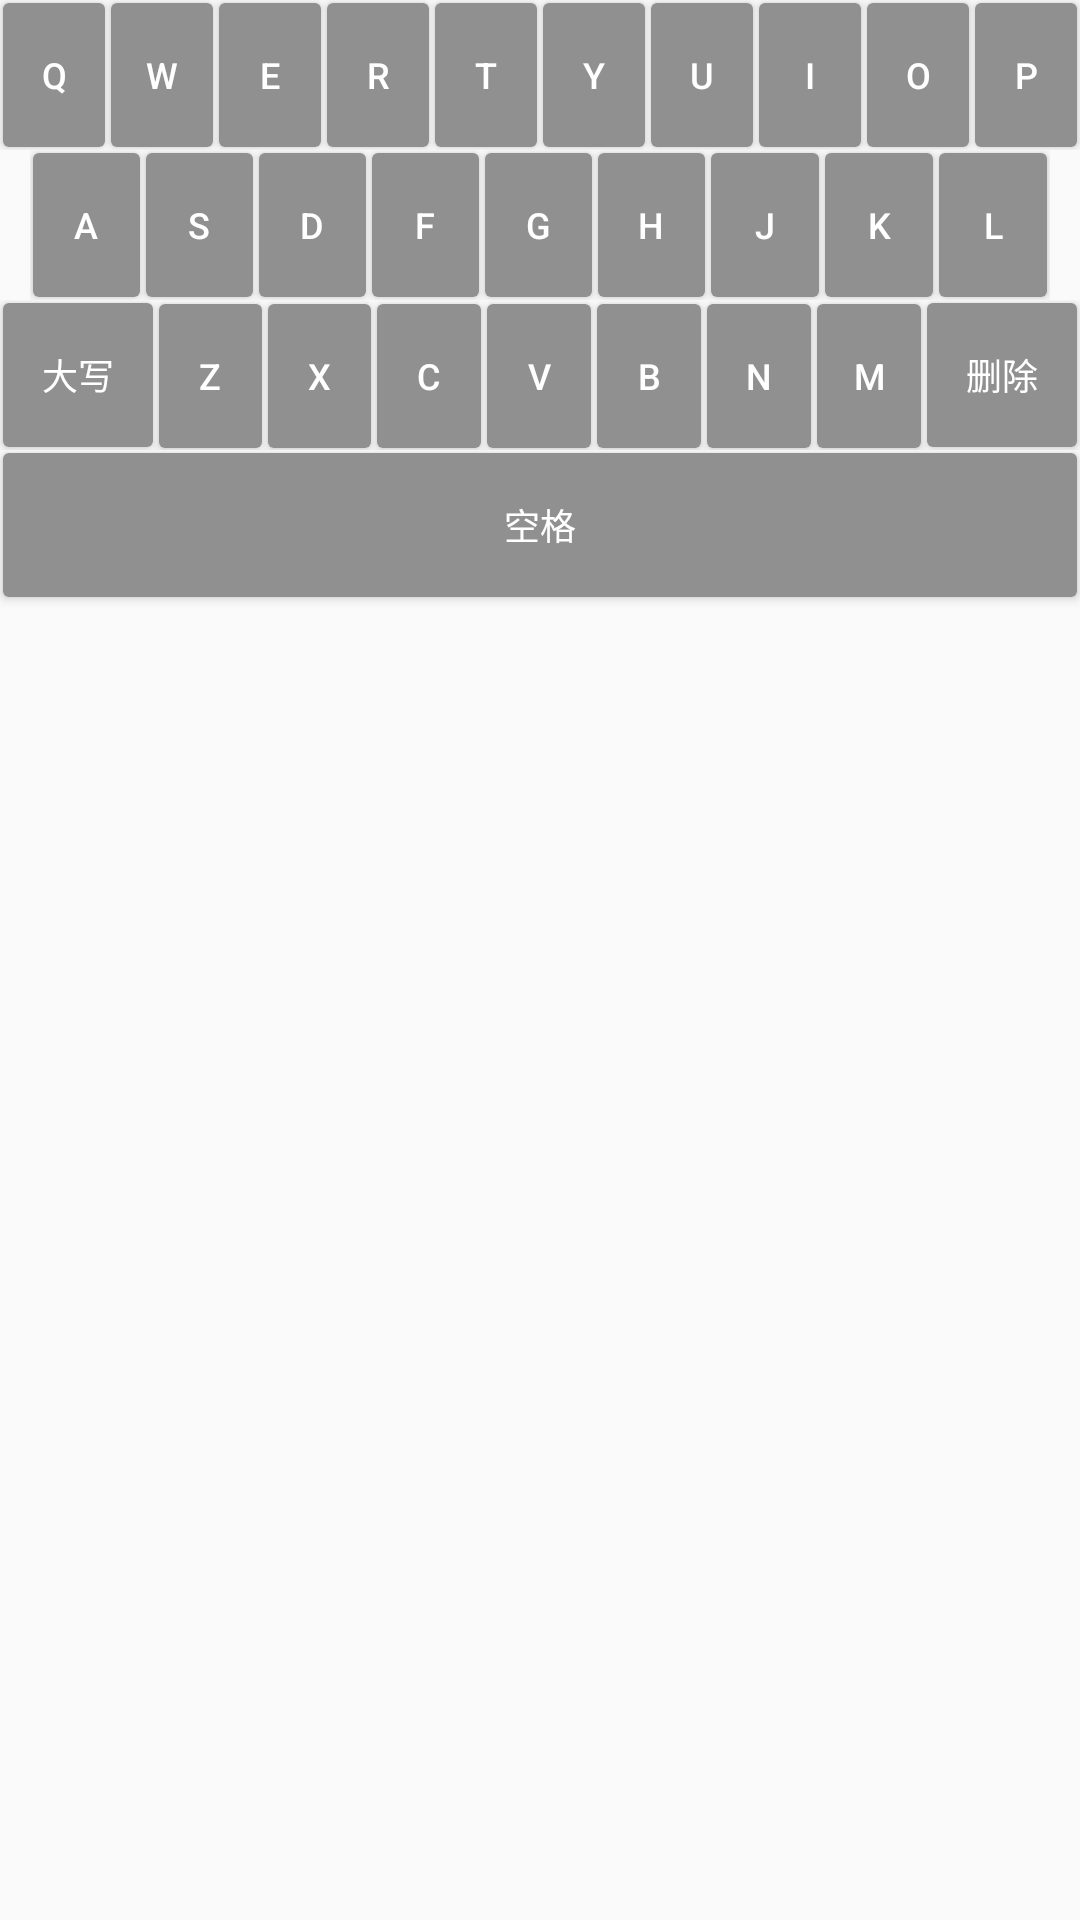

This screen was rendered from an Android layout file. Write that file and the resources it references.
<!-- AndroidManifest.xml: application theme AppTheme -->
<!-- res/layout/letter_keyboard_layout.xml -->
<?xml version="1.0" encoding="utf-8"?>
<LinearLayout xmlns:android="http://schemas.android.com/apk/res/android"
    android:layout_width="match_parent"
    android:layout_height="match_parent"
    android:orientation="vertical"
    >
    <LinearLayout
        android:layout_width="match_parent"
        android:layout_height="wrap_content"
        android:orientation="horizontal"
        >
        <Button
            android:id="@+id/btnLetter0"
            android:layout_width="0dp"
            android:layout_weight="1"
            style="@style/KeyStyle"
            android:layout_height="wrap_content"
            android:text="q"
            />
        <Button
            android:id="@+id/btnLetter1"
            android:layout_width="0dp"
            android:layout_weight="1"
            style="@style/KeyStyle"
            android:layout_height="wrap_content"
            android:text="w"
            />
        <Button
            android:id="@+id/btnLetter2"
            android:layout_width="0dp"
            android:layout_weight="1"
            style="@style/KeyStyle"
            android:layout_height="wrap_content"
            android:text="e"
            />
        <Button
            android:id="@+id/btnLetter3"
            android:layout_width="0dp"
            android:layout_weight="1"
            style="@style/KeyStyle"
            android:layout_height="wrap_content"
            android:text="r"
            />
        <Button
            android:id="@+id/btnLetter4"
            android:layout_width="0dp"
            android:layout_weight="1"
            style="@style/KeyStyle"
            android:layout_height="wrap_content"
            android:text="t"
            />
        <Button
            android:id="@+id/btnLetter5"
            android:layout_width="0dp"
            android:layout_weight="1"
            style="@style/KeyStyle"
            android:layout_height="wrap_content"
            android:text="y"
            />
        <Button
            android:id="@+id/btnLetter6"
            android:layout_width="0dp"
            android:layout_weight="1"
            style="@style/KeyStyle"
            android:layout_height="wrap_content"
            android:text="u"
            />
        <Button
            android:id="@+id/btnLetter7"
            android:layout_width="0dp"
            android:layout_weight="1"
            style="@style/KeyStyle"
            android:layout_height="wrap_content"
            android:text="i"
            />
        <Button
            android:id="@+id/btnLetter8"
            android:layout_width="0dp"
            android:layout_weight="1"
            style="@style/KeyStyle"
            android:layout_height="wrap_content"
            android:text="o"
            />
        <Button
            android:id="@+id/btnLetter9"
            android:layout_width="0dp"
            android:layout_weight="1"
            style="@style/KeyStyle"
            android:layout_height="wrap_content"
            android:text="p"
            />
    </LinearLayout>
    <LinearLayout
        android:layout_width="match_parent"
        android:layout_height="wrap_content"
        android:orientation="horizontal"
        android:layout_marginLeft="10dp"
        android:layout_marginRight="10dp"
        >
        <Button
            android:id="@+id/btnLetter10"
            android:layout_width="0dp"
            android:layout_weight="1"
            style="@style/KeyStyle"
            android:layout_height="wrap_content"
            android:text="a"
            />
        <Button
            android:id="@+id/btnLetter11"
            android:layout_width="0dp"
            android:layout_weight="1"
            style="@style/KeyStyle"
            android:layout_height="wrap_content"
            android:text="s"
            />
        <Button
            android:id="@+id/btnLetter12"
            android:layout_width="0dp"
            android:layout_weight="1"
            style="@style/KeyStyle"
            android:layout_height="wrap_content"
            android:text="d"
            />
        <Button
            android:id="@+id/btnLetter13"
            android:layout_width="0dp"
            android:layout_weight="1"
            style="@style/KeyStyle"
            android:layout_height="wrap_content"
            android:text="f"
            />
        <Button
            android:id="@+id/btnLetter14"
            android:layout_width="0dp"
            android:layout_weight="1"
            style="@style/KeyStyle"
            android:layout_height="wrap_content"
            android:text="g"
            />
        <Button
            android:id="@+id/btnLetter15"
            android:layout_width="0dp"
            android:layout_weight="1"
            style="@style/KeyStyle"
            android:layout_height="wrap_content"
            android:text="h"
            />
        <Button
            android:id="@+id/btnLetter16"
            android:layout_width="0dp"
            android:layout_weight="1"
            style="@style/KeyStyle"
            android:layout_height="wrap_content"
            android:text="j"
            />
        <Button
            android:id="@+id/btnLetter17"
            android:layout_width="0dp"
            android:layout_weight="1"
            style="@style/KeyStyle"
            android:layout_height="wrap_content"
            android:text="k"
            />
        <Button
            android:id="@+id/btnLetter18"
            android:layout_width="0dp"
            android:layout_weight="1"
            style="@style/KeyStyle"
            android:layout_height="wrap_content"
            android:text="l"
            />
    </LinearLayout>
    <LinearLayout
        android:layout_width="match_parent"
        android:layout_height="wrap_content"
        android:orientation="horizontal"
        >
        <Button
            android:id="@+id/btnConvert"
            android:layout_width="50dp"
            android:paddingLeft="0dp"
            android:paddingRight="0dp"
            style="@style/KeyStyle"
            android:layout_height="wrap_content"
            android:text="@string/capital"
            />
        <Button
            android:id="@+id/btnLetter19"
            android:layout_width="0dp"
            android:layout_weight="1"
            style="@style/KeyStyle"
            android:layout_height="wrap_content"
            android:text="z"
            />
        <Button
            android:id="@+id/btnLetter20"
            android:layout_width="0dp"
            android:layout_weight="1"
            style="@style/KeyStyle"
            android:layout_height="wrap_content"
            android:text="x"
            />
        <Button
            android:id="@+id/btnLetter21"
            android:layout_width="0dp"
            android:layout_weight="1"
            style="@style/KeyStyle"
            android:layout_height="wrap_content"
            android:text="c"
            />
        <Button
            android:id="@+id/btnLetter22"
            android:layout_width="0dp"
            android:layout_weight="1"
            style="@style/KeyStyle"
            android:layout_height="wrap_content"
            android:text="v"
            />
        <Button
            android:id="@+id/btnLetter23"
            android:layout_width="0dp"
            android:layout_weight="1"
            style="@style/KeyStyle"
            android:layout_height="wrap_content"
            android:text="b"
            />
        <Button
            android:id="@+id/btnLetter24"
            android:layout_width="0dp"
            android:layout_weight="1"
            style="@style/KeyStyle"
            android:layout_height="wrap_content"
            android:text="n"
            />
        <Button
            android:id="@+id/btnLetter25"
            android:layout_width="0dp"
            android:layout_weight="1"
            style="@style/KeyStyle"
            android:layout_height="wrap_content"
            android:text="m"
            />

        <Button
            android:id="@+id/btnDel"
            android:layout_width="50dp"
            style="@style/KeyStyle"
            android:paddingLeft="0dp"
            android:paddingRight="0dp"
            android:layout_height="wrap_content"
            android:text="@string/delete"
            />
    </LinearLayout>
    <Button
        android:id="@+id/btnSpace"
        android:layout_width="match_parent"
        android:layout_height="wrap_content"
        style="@style/KeyStyle"
        android:text="@string/space"
        />
</LinearLayout>
<!-- resources referenced by this layout -->
<resources>
  <string name="capital">大写</string>
  <string name="delete">删除</string>
  <string name="space">空格</string>
  <style name="KeyStyle" parent="NormalTextView">
          <item name="android:background">@drawable/key_button_selector</item>
          <item name="android:textColor">@color/white</item>
          <item name="android:gravity">center</item>
          <item name="android:textSize">@dimen/SmallTextSize</item>
          <item name="android:layout_marginTop">1dp</item>
          <item name="android:layout_marginBottom">1dp</item>
          <item name="android:layout_marginLeft">1dp</item>
          <item name="android:layout_marginRight">1dp</item>
          <item name="android:paddingTop">2dp</item>
          <item name="android:paddingBottom">2dp</item>
          <item name="android:paddingLeft">0dp</item>
          <item name="android:paddingRight">0dp</item>
      </style>
  <style name="AppTheme" parent="Theme.AppCompat.Light.DarkActionBar">
          
          <item name="colorPrimary">@color/colorPrimary</item>
          <item name="colorPrimaryDark">@color/colorPrimaryDark</item>
          <item name="colorAccent">@color/colorAccent</item>
      </style>
  <style name="NormalTextView">
          <item name="android:gravity">center</item>
          <item name="android:textSize">@dimen/NormalTextSize</item>
          <item name="android:textColor">@color/NormalTextColor</item>
          <item name="android:layout_marginTop">@dimen/NormalTextViewMargin</item>
          <item name="android:layout_marginBottom">@dimen/NormalTextViewMargin</item>
          <item name="android:layout_marginLeft">@dimen/NormalTextViewMargin</item>
          <item name="android:layout_marginRight">@dimen/NormalTextViewMargin</item>
          <item name="android:paddingTop">2dp</item>
          <item name="android:paddingBottom">2dp</item>
          <item name="android:paddingLeft">8dp</item>
          <item name="android:paddingRight">8dp</item>
      </style>
  <!-- drawable key_button_selector (drawable) -->
  <?xml version="1.0" encoding="utf-8"?>
  <selector xmlns:android="http://schemas.android.com/apk/res/android">
  
      <item android:drawable="@drawable/gray_button_normal" android:state_selected="true" />
      <item android:drawable="@drawable/gray_button_normal" android:state_focused="true" />
      <item android:drawable="@drawable/gray_button_normal" android:state_pressed="true" />
      <item android:drawable="@drawable/gray_button_onfocused"/>
      
  </selector>
  <color name="white">#FFFFFF</color>
  <dimen name="SmallTextSize">12sp</dimen>
  <color name="colorPrimary">@color/blue</color>
  <color name="colorPrimaryDark">@color/darkblue</color>
  <color name="colorAccent">@color/colorPrimary</color>
  <dimen name="NormalTextSize">16sp</dimen>
  <color name="NormalTextColor">#606060</color>
  <dimen name="NormalTextViewMargin">6dp</dimen>
  <!-- drawable gray_button_normal (drawable) -->
  <?xml version="1.0" encoding="utf-8"?>
  <shape android:shape="rectangle" xmlns:android="http://schemas.android.com/apk/res/android">
  
      <corners android:radius="@dimen/NormalCorner" />
      <solid android:color="@color/LightGray"/>
  </shape>
  <!-- drawable gray_button_onfocused (drawable) -->
  <?xml version="1.0" encoding="utf-8"?>
  <shape android:shape="rectangle" xmlns:android="http://schemas.android.com/apk/res/android">
  
      <corners android:radius="@dimen/NormalCorner" />
      <solid android:color="@color/DarkGray"/>
  </shape>
  <color name="blue">#168CE3</color>
  <color name="darkblue">#116FB5</color>
  <dimen name="NormalCorner">2dp</dimen>
  <color name="LightGray">#c0c0c0</color>
  <color name="DarkGray">#909090</color>
</resources>
